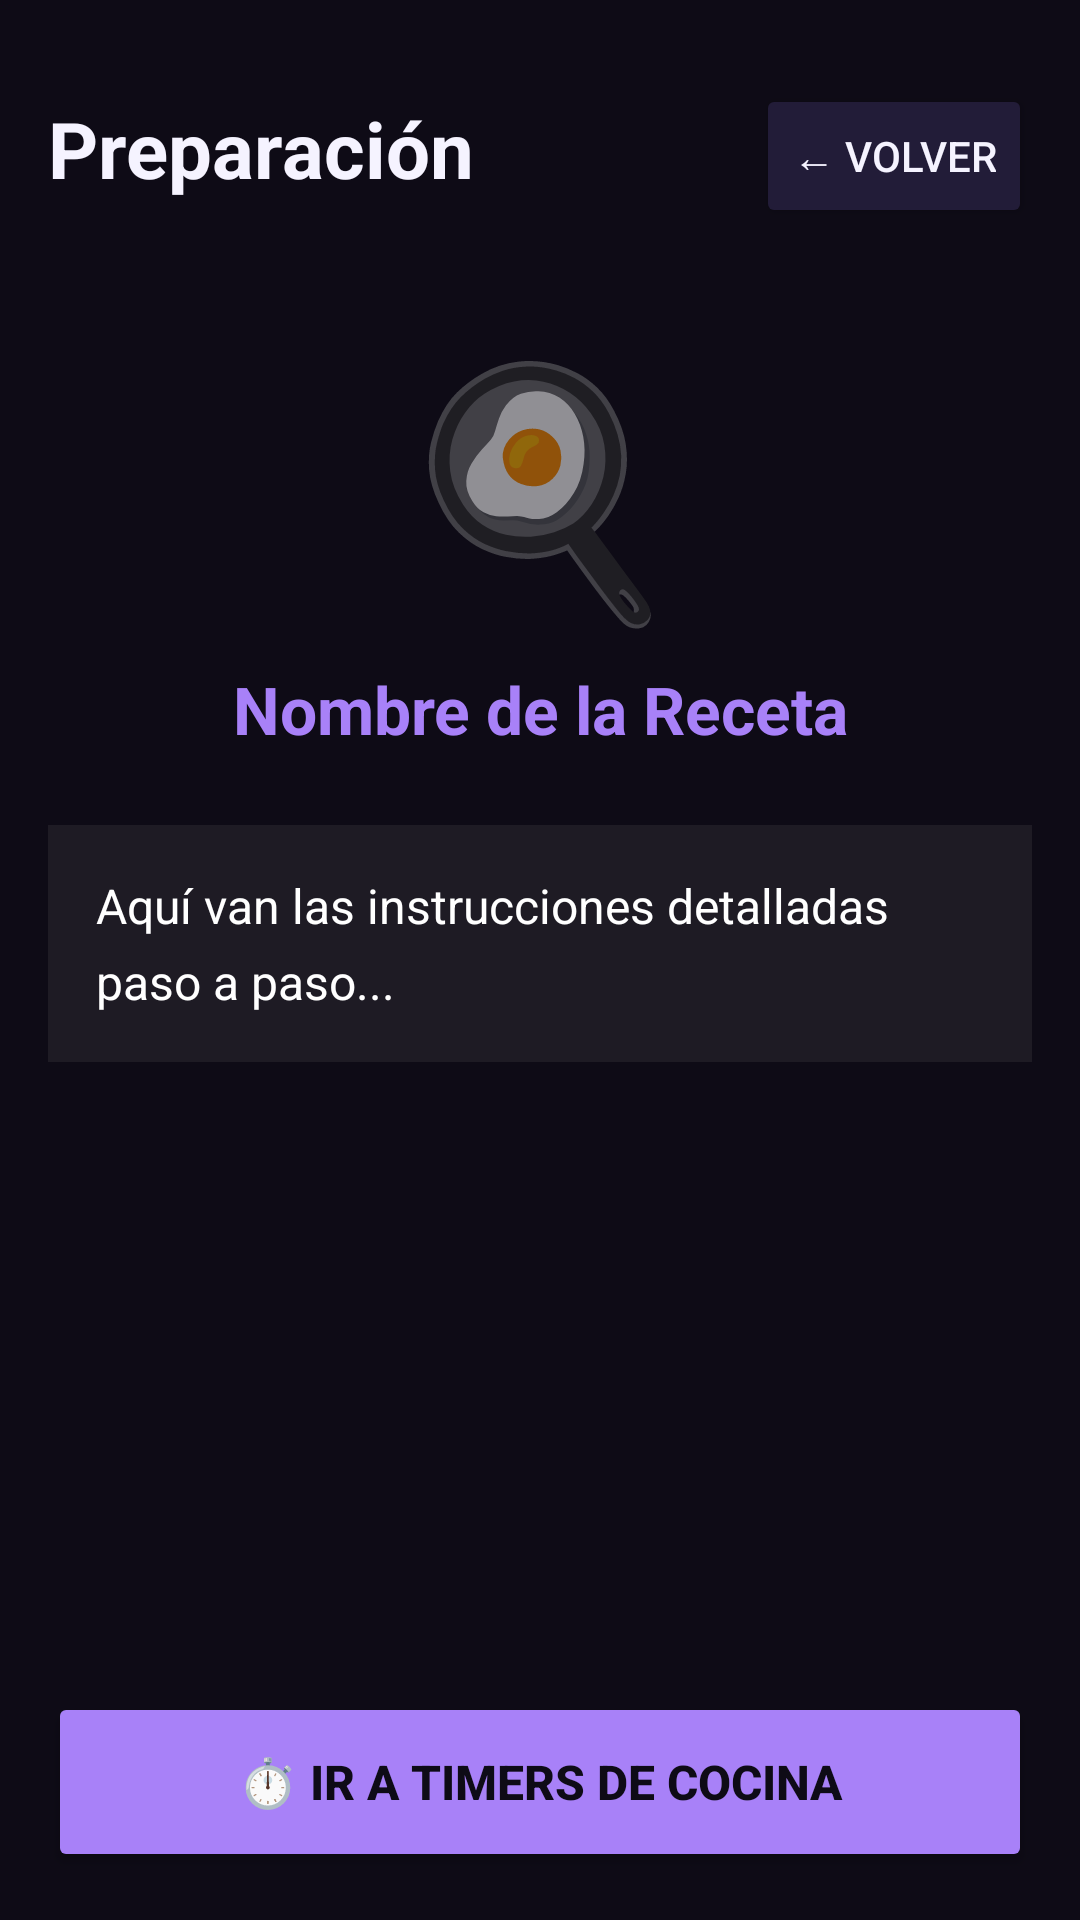

Layout XML and referenced resources for this Android screen:
<!-- AndroidManifest.xml: application theme Theme.AppRecetas -->
<!-- res/layout/activity_detalle_receta.xml -->
<?xml version="1.0" encoding="utf-8"?>
<androidx.constraintlayout.widget.ConstraintLayout
    xmlns:android="http://schemas.android.com/apk/res/android"
    xmlns:app="http://schemas.android.com/apk/res-auto"
    android:layout_width="match_parent"
    android:layout_height="match_parent"
    android:background="#0E0B16"
    android:padding="16dp">

    <TextView
        android:id="@+id/tvDetalleTitle"
        android:layout_width="0dp"
        android:layout_height="wrap_content"
        android:layout_marginTop="16dp"
        android:layout_marginEnd="16dp"
        android:text="Preparación"
        android:textColor="#F5F3FF"
        android:textSize="26sp"
        android:textStyle="bold"
        app:layout_constraintEnd_toStartOf="@id/btnDetalleBack"
        app:layout_constraintStart_toStartOf="parent"
        app:layout_constraintTop_toTopOf="parent" />

    <Button
        android:id="@+id/btnDetalleBack"
        android:layout_width="wrap_content"
        android:layout_height="wrap_content"
        android:layout_marginTop="12dp"
        android:backgroundTint="#221C38"
        android:text="@string/back"
        android:textColor="#F5F3FF"
        app:layout_constraintEnd_toEndOf="parent"
        app:layout_constraintTop_toTopOf="parent" />

    <ScrollView
        android:layout_width="match_parent"
        android:layout_height="0dp"
        android:layout_marginTop="24dp"
        android:layout_marginBottom="16dp"
        app:layout_constraintTop_toBottomOf="@id/tvDetalleTitle"
        app:layout_constraintBottom_toTopOf="@id/btnGoToTimers">

        <LinearLayout
            android:layout_width="match_parent"
            android:layout_height="wrap_content"
            android:orientation="vertical"
            android:gravity="center_horizontal">

            <TextView
                android:id="@+id/tvDetalleEmoji"
                android:layout_width="wrap_content"
                android:layout_height="wrap_content"
                android:text="🍳"
                android:textSize="80sp"
                android:layout_marginTop="16dp"/>

            <TextView
                android:id="@+id/tvDetalleRecipeName"
                android:layout_width="match_parent"
                android:layout_height="wrap_content"
                android:text="Nombre de la Receta"
                android:textColor="#A881F8"
                android:textSize="22sp"
                android:textStyle="bold"
                android:gravity="center"
                android:layout_marginTop="8dp"
                android:layout_marginBottom="24dp"/>

            <TextView
                android:id="@+id/tvDetalleInstructions"
                android:layout_width="match_parent"
                android:layout_height="wrap_content"
                android:text="Aquí van las instrucciones detalladas paso a paso..."
                android:textColor="#FFFFFF"
                android:textSize="16sp"
                android:lineSpacingMultiplier="1.3"
                android:background="#1E1B24"
                android:padding="16dp" />
        </LinearLayout>
    </ScrollView>

    <Button
        android:id="@+id/btnGoToTimers"
        android:layout_width="match_parent"
        android:layout_height="60dp"
        android:backgroundTint="#A881F8"
        android:text="⏱️ Ir a Timers de cocina"
        android:textColor="#0E0B16"
        android:textSize="16sp"
        android:textStyle="bold"
        app:layout_constraintBottom_toBottomOf="parent"
        app:layout_constraintStart_toStartOf="parent"
        app:layout_constraintEnd_toEndOf="parent" />

</androidx.constraintlayout.widget.ConstraintLayout>
<!-- resources referenced by this layout -->
<resources>
  <string name="back">← Volver</string>
  <style name="Theme.AppRecetas" parent="Theme.MaterialComponents.DayNight.NoActionBar">
          <item name="android:windowBackground">@color/background_dark</item>
          <item name="android:statusBarColor">@android:color/transparent</item>
          <item name="android:navigationBarColor">@android:color/transparent</item>
          <item name="colorPrimary">#8B5CF6</item>
          <item name="colorPrimaryVariant">#6D28D9</item>
          <item name="colorOnPrimary">#FFFFFF</item>
          <item name="colorSecondary">#8B5CF6</item>
          <item name="colorOnSecondary">#FFFFFF</item>
          <item name="colorSurface">#18142A</item>
          <item name="colorOnSurface">#F5F3FF</item>
          <item name="android:colorBackground">@color/background_dark</item>
      </style>
  <color name="background_dark">#FF0E0B16</color>
</resources>
